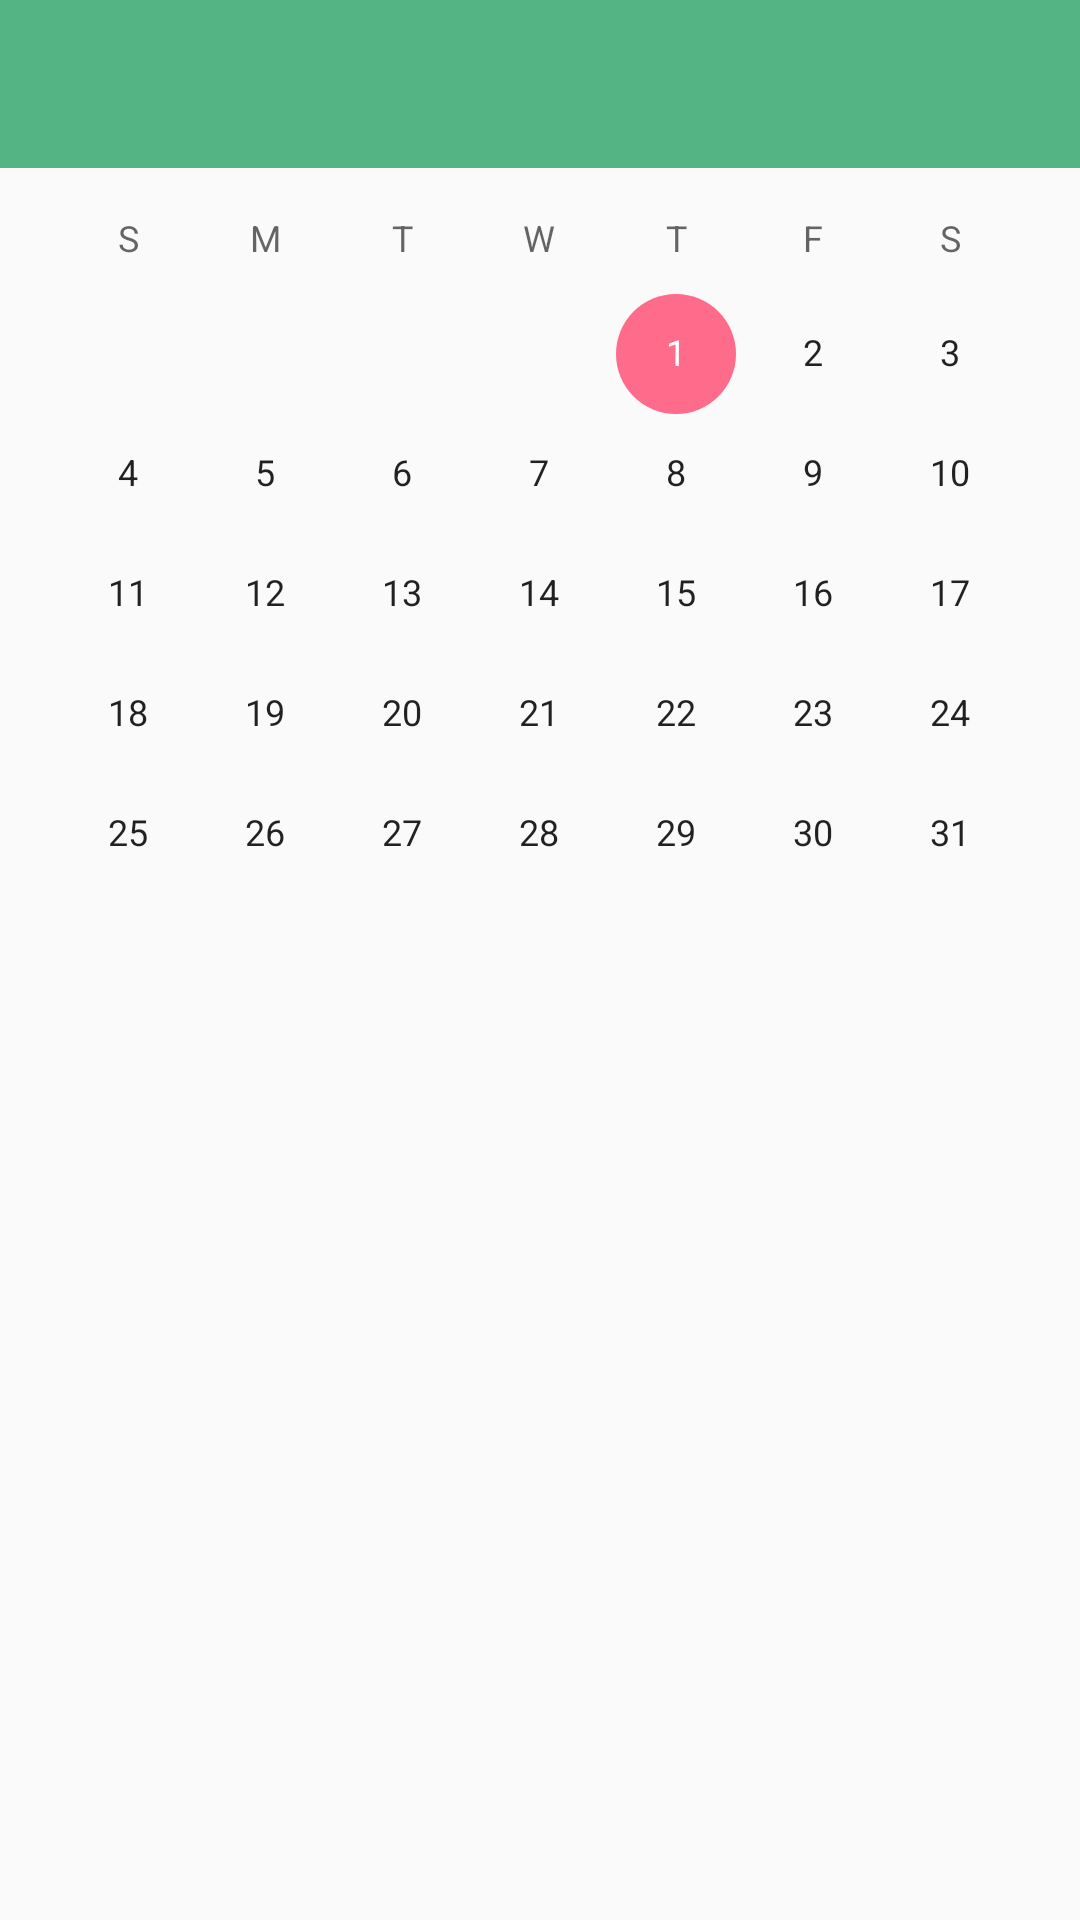

Here is an Android app screen rendered from its layout file. Give the layout XML and the strings, colors and styles it references.
<!-- AndroidManifest.xml: application theme GTheme -->
<!-- res/layout/activity_cal_test.xml -->
<?xml version="1.0" encoding="utf-8"?>
<android.support.v4.widget.DrawerLayout
    xmlns:android="http://schemas.android.com/apk/res/android"
    xmlns:app="http://schemas.android.com/apk/res-auto"
    android:id="@+id/drawer_layout"
    android:layout_width="match_parent"
    android:layout_height="match_parent" >
    
    <FrameLayout xmlns:android="http://schemas.android.com/apk/res/android"
        android:id="@+id/fragment_container"
        android:layout_width="match_parent"
        android:layout_height="match_parent"
        xmlns:app="http://schemas.android.com/apk/res-auto"
        xmlns:tools="http://schemas.android.com/tools"
        tools:context=".CalendarActivity">

        <CalendarView
            android:id="@+id/calendar"
            android:layout_width="match_parent"
            android:layout_height="match_parent">
        </CalendarView>

        <android.support.design.widget.AppBarLayout
            android:layout_width="match_parent"
            android:layout_height="wrap_content">

            <android.support.v7.widget.Toolbar
                android:id="@+id/action_bar"
                android:layout_width="match_parent"
                android:layout_height="?attr/actionBarSize"
                android:background="?attr/colorPrimary"
                android:elevation="4dp"
                android:theme="@style/ThemeOverlay.AppCompat.ActionBar"
                app:popupTheme="@style/ThemeOverlay.AppCompat.Light"/>
        </android.support.design.widget.AppBarLayout>

    </FrameLayout>

    
    <android.support.design.widget.NavigationView
        android:id="@+id/main_navigation"
        android:layout_width="wrap_content"
        android:layout_height="match_parent"
        android:layout_gravity="start"
        app:menu="@menu/navigation_menu" >

        <LinearLayout
            android:layout_width="match_parent"
            android:layout_height="wrap_content"
            android:layout_gravity="bottom"
            android:clickable="true"
            android:orientation="vertical">
            <Button
                android:id="@+id/limits_button"
                android:layout_width="match_parent"
                android:layout_height="wrap_content"
                android:text="@string/set_limits"/>
            
        </LinearLayout>



    </android.support.design.widget.NavigationView>
</android.support.v4.widget.DrawerLayout>
<!-- resources referenced by this layout -->
<resources>
  <style name="GTheme" parent="Theme.AppCompat.Light">
          <item name="windowActionBar">false</item>
          <item name="windowNoTitle">true</item>
          <item name="colorPrimary">#55B484</item>
          <item name="colorPrimaryDark">#3E8361</item>
          <item name="colorAccent">#ff6b8a</item>
      </style>
</resources>
